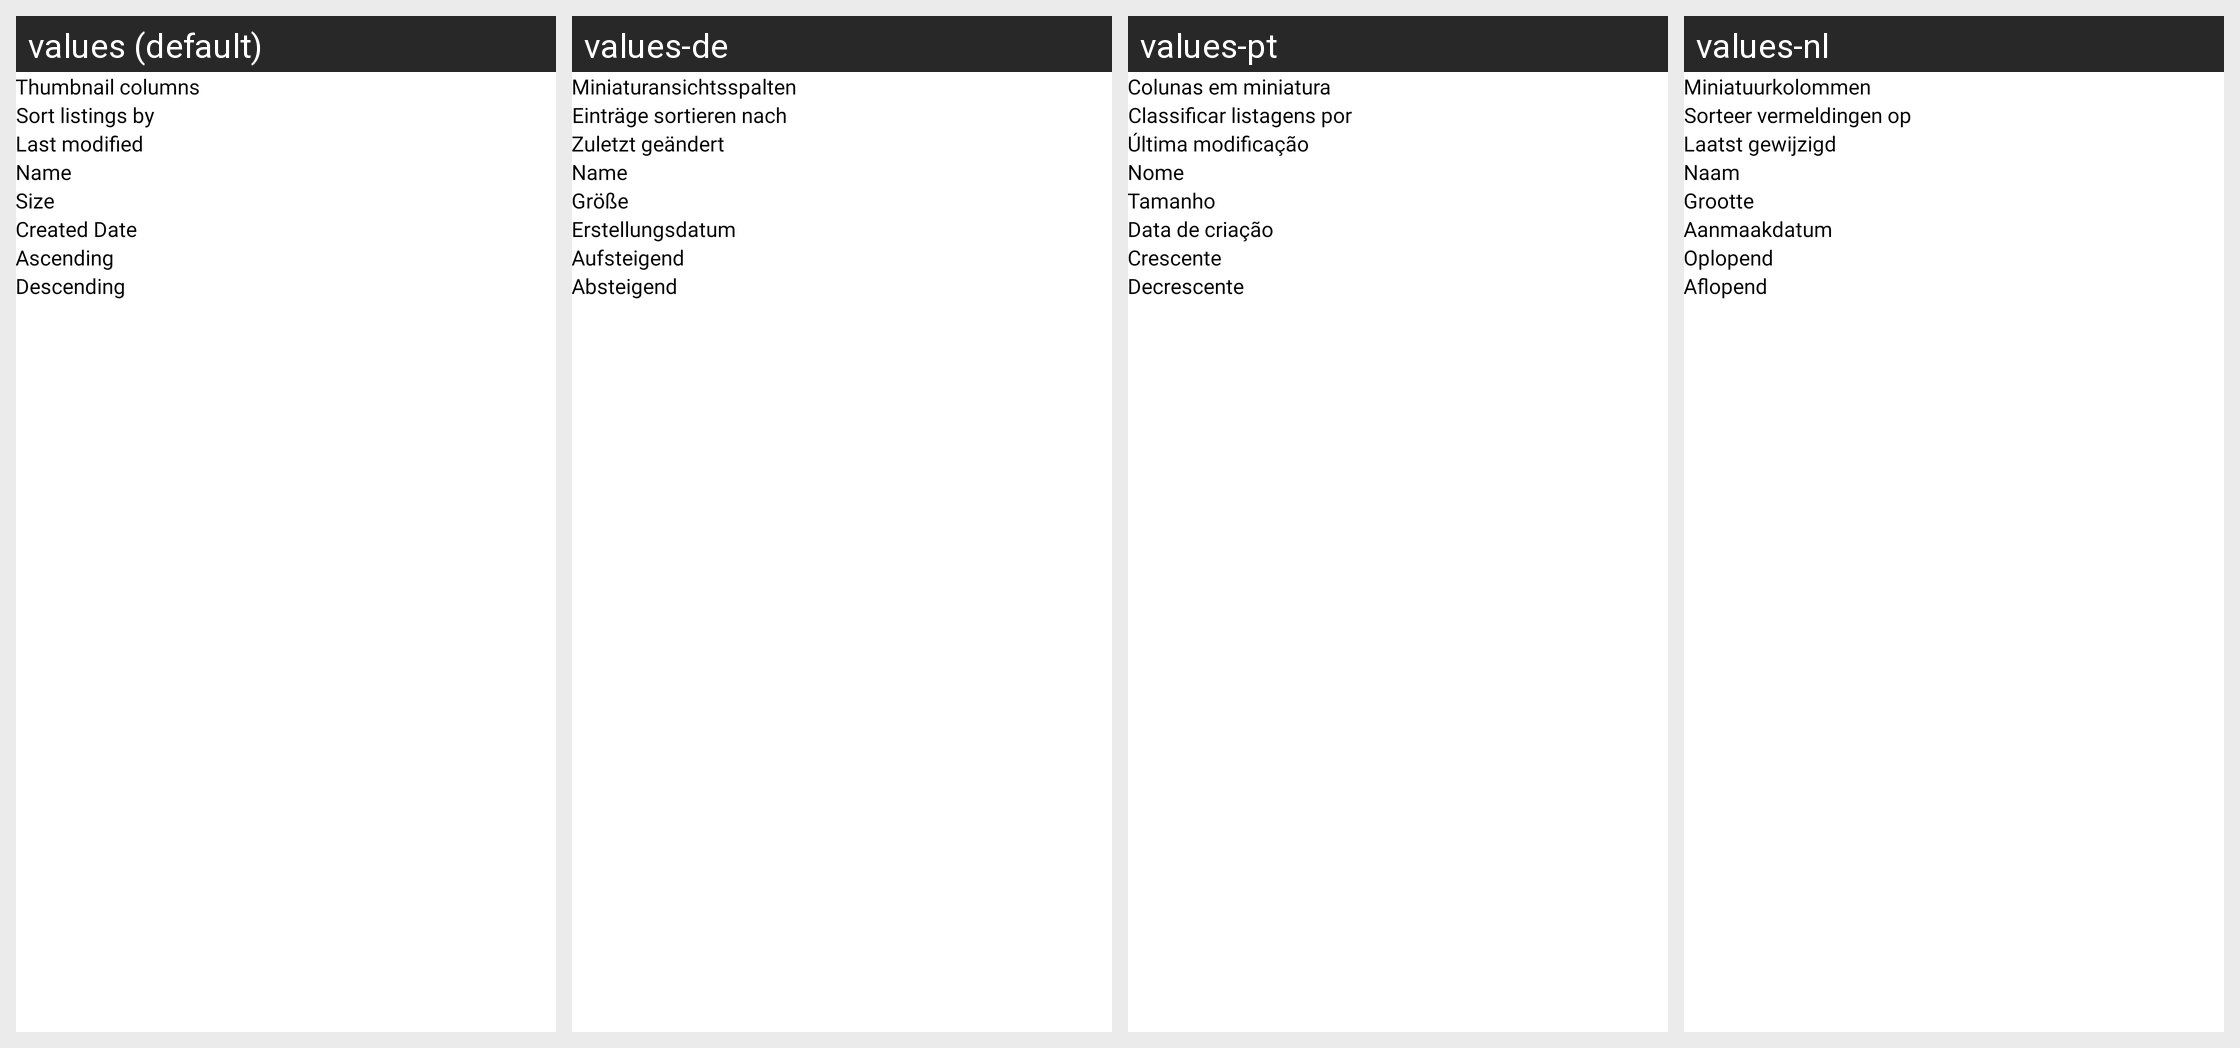

The Android screen above is rendered under several locales of the same app. Produce the string resources it draws, with the default and per-locale values.
Android screen res/layout/dialog_b_more_albums.xml rendered under 4 locales, left to right: values (default), values-de, values-pt, values-nl. Device: Nexus 5 (rendered at 1080×1920; each locale shown at half size, 540×960, under a caption strip naming it); theme Theme.Gallery.
Other locales in the repository, not shown: values-es, values-fr, values-hi, values-in, values-it, values-ja, values-ko, values-ru, values-sv, values-zh.
Strings drawn on this screen, with the default value and each locale's value (text and hints the layout hard-codes, and strings that could not be matched under every locale, appear in the picture but are not listed):

str_87
  values: Thumbnail columns
  values-de: Miniaturansichtsspalten
  values-pt: Colunas em miniatura
  values-nl: Miniatuurkolommen

str_86
  values: Sort listings by
  values-de: Einträge sortieren nach
  values-pt: Classificar listagens por
  values-nl: Sorteer vermeldingen op

str_81
  values: Last modified
  values-de: Zuletzt geändert
  values-pt: Última modificação
  values-nl: Laatst gewijzigd

str_108
  values: Name
  values-de: Name
  values-pt: Nome
  values-nl: Naam

str_106
  values: Size
  values-de: Größe
  values-pt: Tamanho
  values-nl: Grootte

str_107
  values: Created Date
  values-de: Erstellungsdatum
  values-pt: Data de criação
  values-nl: Aanmaakdatum

str_109
  values: Ascending
  values-de: Aufsteigend
  values-pt: Crescente
  values-nl: Oplopend

str_110
  values: Descending
  values-de: Absteigend
  values-pt: Decrescente
  values-nl: Aflopend
